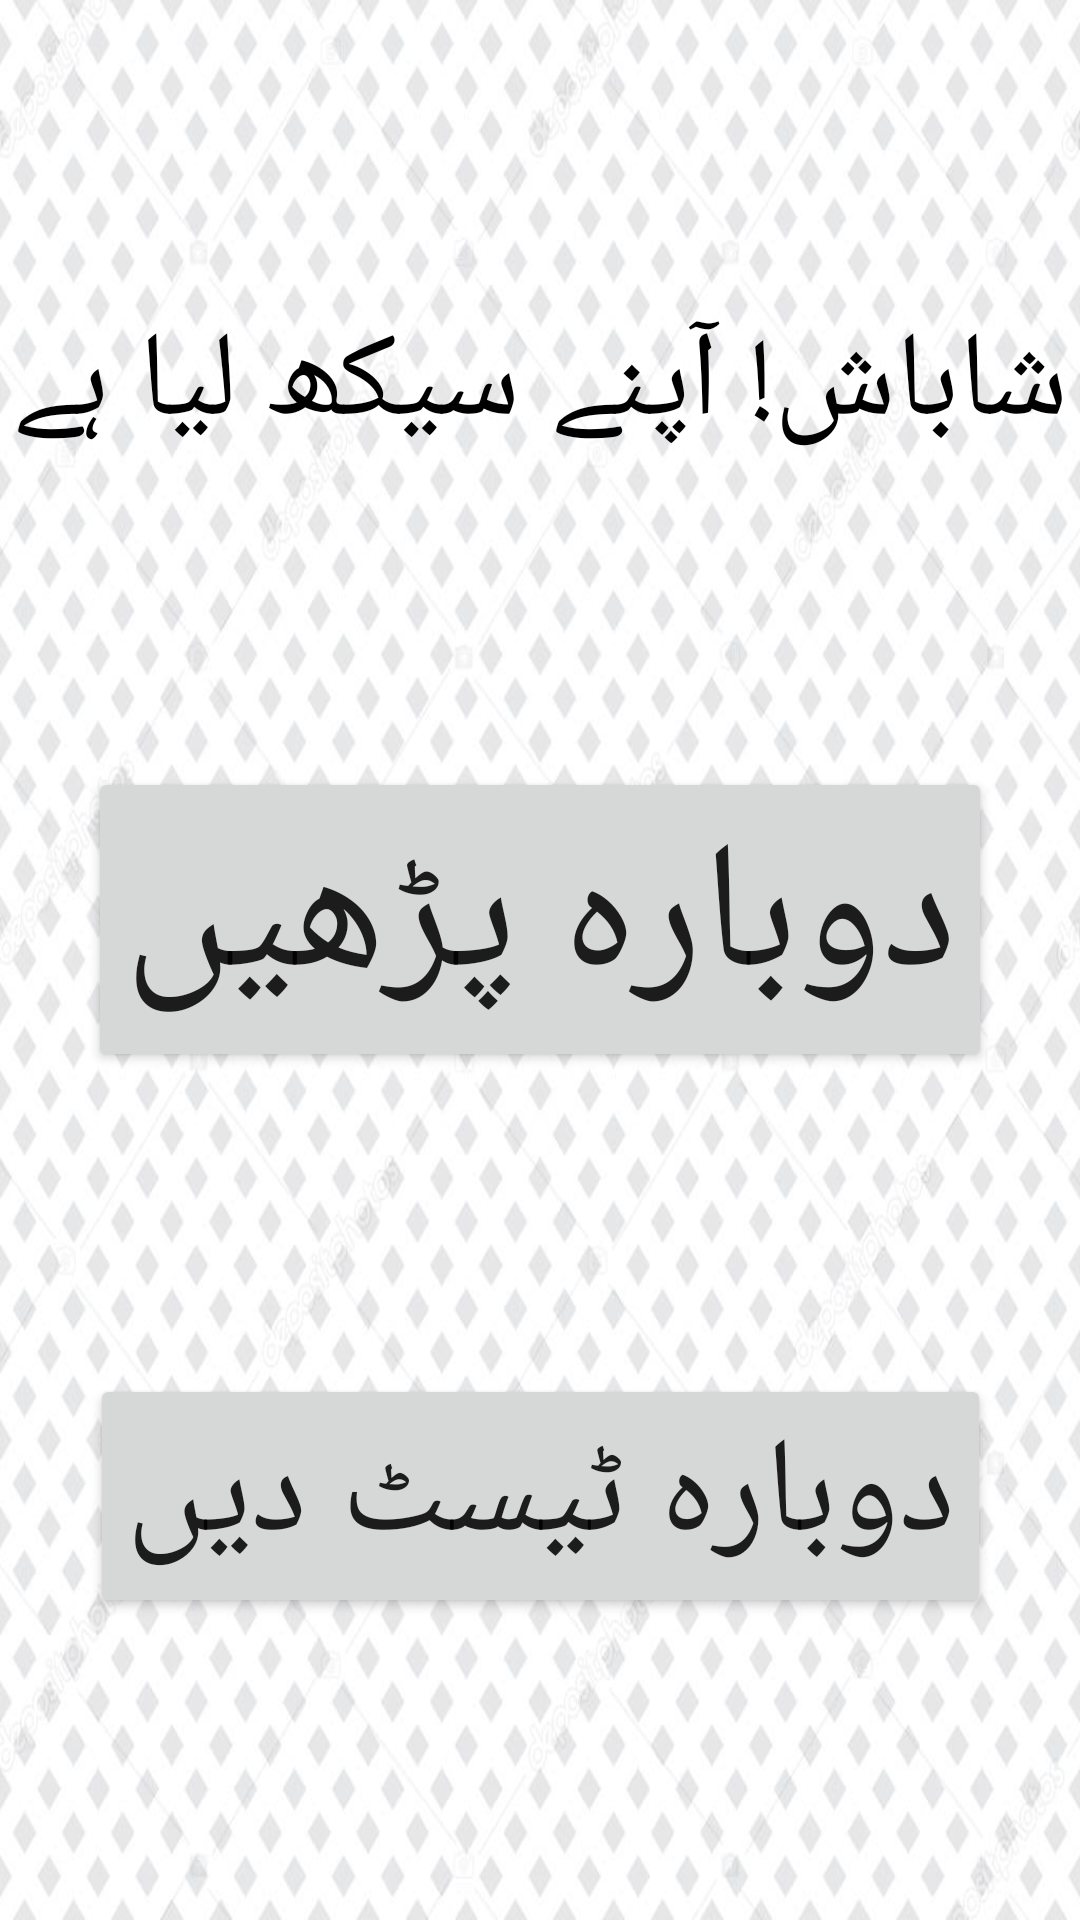

Android layout source for this screen:
<!-- AndroidManifest.xml: application theme Theme.UrduQaidaV2 -->
<!-- res/layout/activity_quiz_end.xml -->
<?xml version="1.0" encoding="utf-8"?>
<androidx.constraintlayout.widget.ConstraintLayout xmlns:android="http://schemas.android.com/apk/res/android"
    xmlns:app="http://schemas.android.com/apk/res-auto"
    xmlns:tools="http://schemas.android.com/tools"
    android:layout_width="match_parent"
    android:layout_height="match_parent"
    android:background="@drawable/back33"
    tools:context=".QuizEndActivity">

    <Button
        android:id="@+id/btn_share_quiz2"
        android:layout_width="50dp"
        android:layout_height="50dp"
        android:layout_marginStart="20dp"
        android:layout_marginTop="30dp"
        android:background="#00000000"
        android:backgroundTint="#FAF6F6"
        android:foreground="@drawable/ic_baseline_share_24"
        android:foregroundTint="#000000"
        android:textColorLink="#FBF8F8"
        app:layout_constraintStart_toEndOf="@+id/btn_back_quiz2"
        app:layout_constraintTop_toTopOf="parent"
        app:strokeColor="#FDF7F7"
        tools:ignore="SpeakableTextPresentCheck" />

    <Button
        android:id="@+id/btn_back_quiz2"
        android:layout_width="50dp"
        android:layout_height="50dp"
        android:layout_marginStart="45dp"
        android:layout_marginTop="30dp"
        android:background="#00000000"
        android:foreground="@drawable/ic_baseline_backspace_24"
        android:foregroundTint="#000000"
        app:layout_constraintStart_toStartOf="parent"
        app:layout_constraintTop_toTopOf="parent"
        tools:ignore="SpeakableTextPresentCheck" />

    <TextView
        android:id="@+id/textView"
        android:layout_width="wrap_content"
        android:layout_height="wrap_content"
        android:text="شاباش! آپنے سیکھ لیا ہے"
        android:textColor="@color/black"
        android:textSize="40sp"
        app:layout_constraintBottom_toTopOf="@+id/btn_learn2"
        app:layout_constraintEnd_toEndOf="parent"
        app:layout_constraintStart_toStartOf="parent"
        app:layout_constraintTop_toTopOf="parent" />

    <Button
        android:id="@+id/btn_learn2"
        android:layout_width="wrap_content"
        android:layout_height="wrap_content"
        android:text="دوبارہ پڑھیں"
        android:textSize="60sp"
        app:cornerRadius="500dp"
        app:layout_constraintBottom_toTopOf="@+id/btn_quiz2"
        app:layout_constraintEnd_toEndOf="parent"
        app:layout_constraintStart_toStartOf="parent"
        app:layout_constraintTop_toBottomOf="@+id/textView" />

    <Button
        android:id="@+id/btn_quiz2"
        android:layout_width="wrap_content"
        android:layout_height="wrap_content"
        android:text="دوبارہ ٹیسٹ دیں"
        android:textSize="45sp"
        app:cornerRadius="500dp"
        app:layout_constraintBottom_toBottomOf="parent"
        app:layout_constraintEnd_toEndOf="parent"
        app:layout_constraintStart_toStartOf="parent"
        app:layout_constraintTop_toBottomOf="@+id/btn_learn2" />
</androidx.constraintlayout.widget.ConstraintLayout>
<!-- resources referenced by this layout -->
<resources>
  <color name="black">#FF000000</color>
  <!-- drawable back33: jpg bitmap (drawable, 86216 bytes) -->
  <style name="Theme.UrduQaidaV2" parent="Theme.MaterialComponents.DayNight.DarkActionBar">
          
          <item name="colorPrimary">@color/blue_900</item>
          <item name="colorPrimaryVariant">@color/blue_900</item>
          <item name="colorOnPrimary">@color/white</item>
          
          <item name="colorSecondary">@color/blue_900</item>
          <item name="colorSecondaryVariant">@color/blue_900</item>
          <item name="colorOnSecondary">@color/white</item>
          
          <item name="android:statusBarColor" tools:targetApi="l">?attr/colorPrimaryVariant</item>
          
      </style>
  <color name="blue_900">#202A44</color>
  <color name="white">#FFFFFFFF</color>
</resources>
